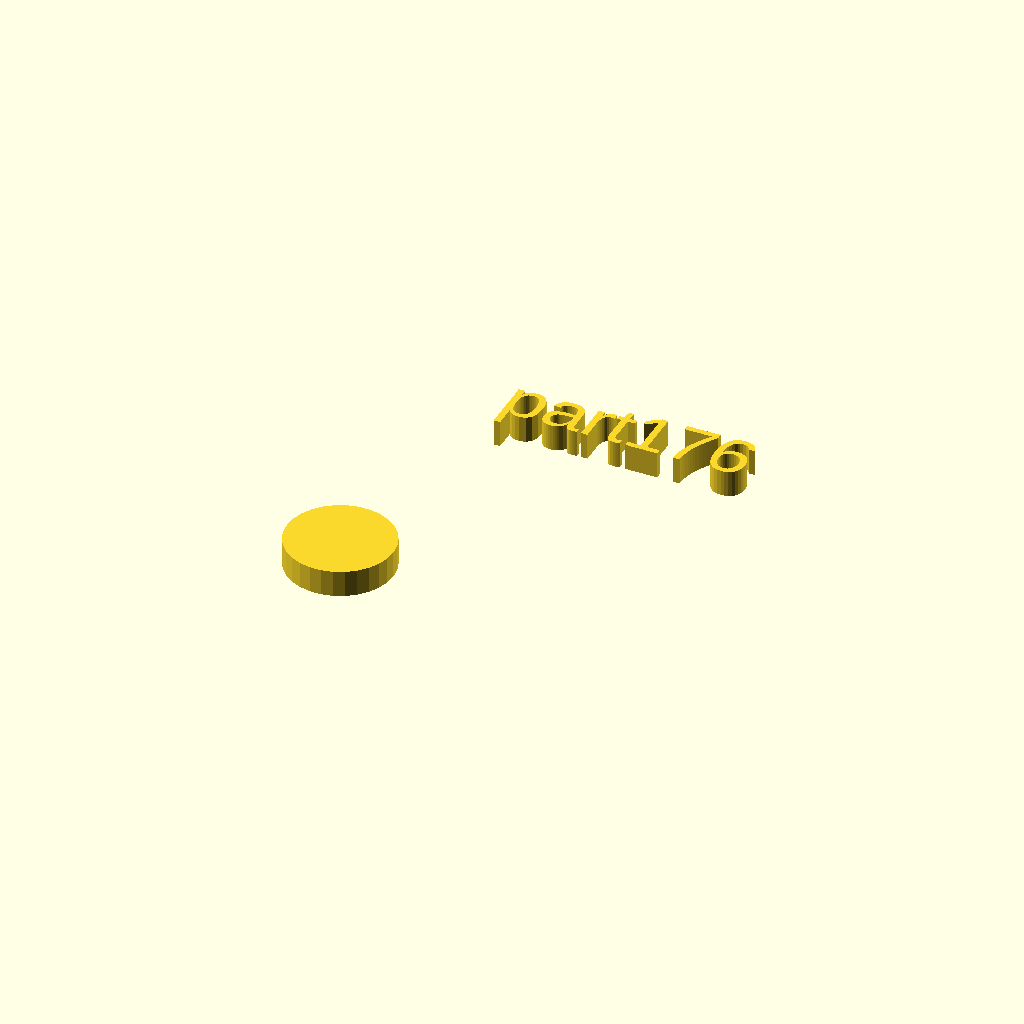
Cell 1 — every parameter at its default value.
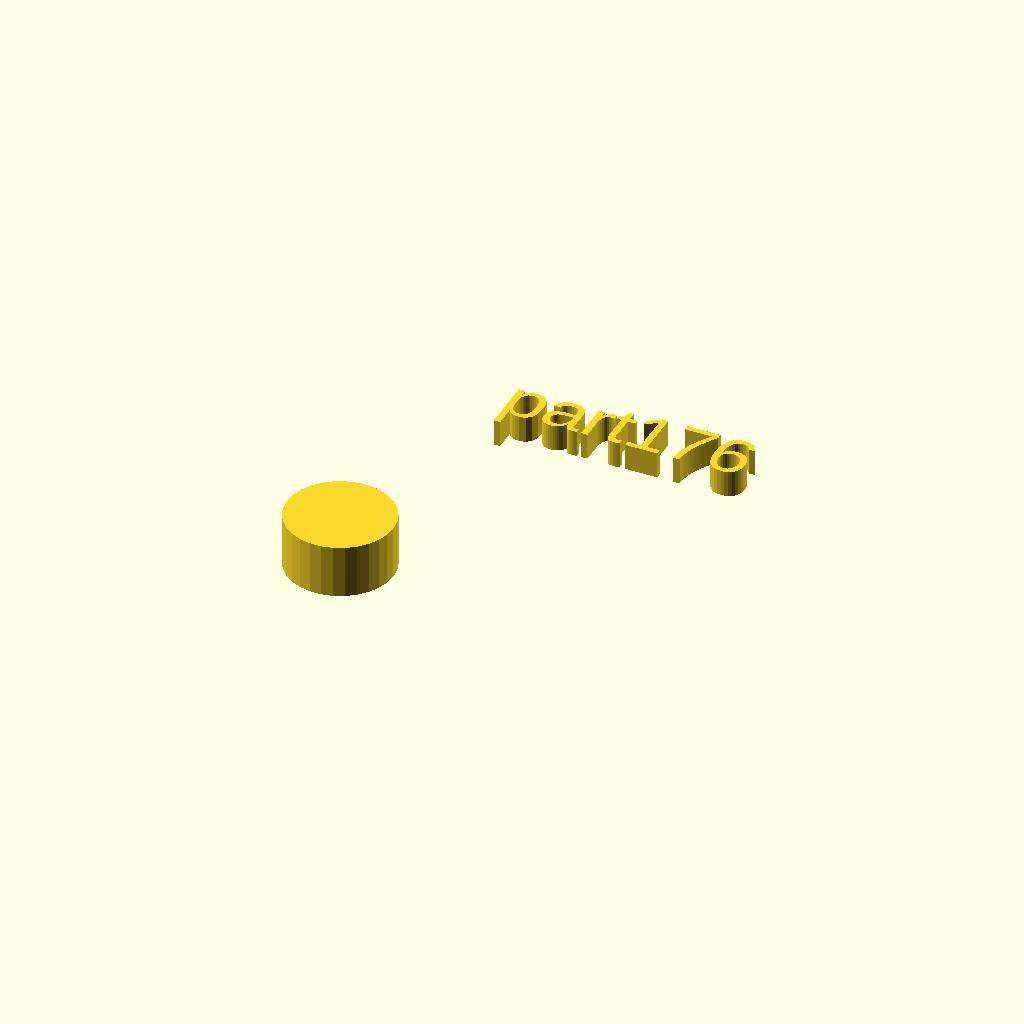
Cell 2: the same model with h = 10.
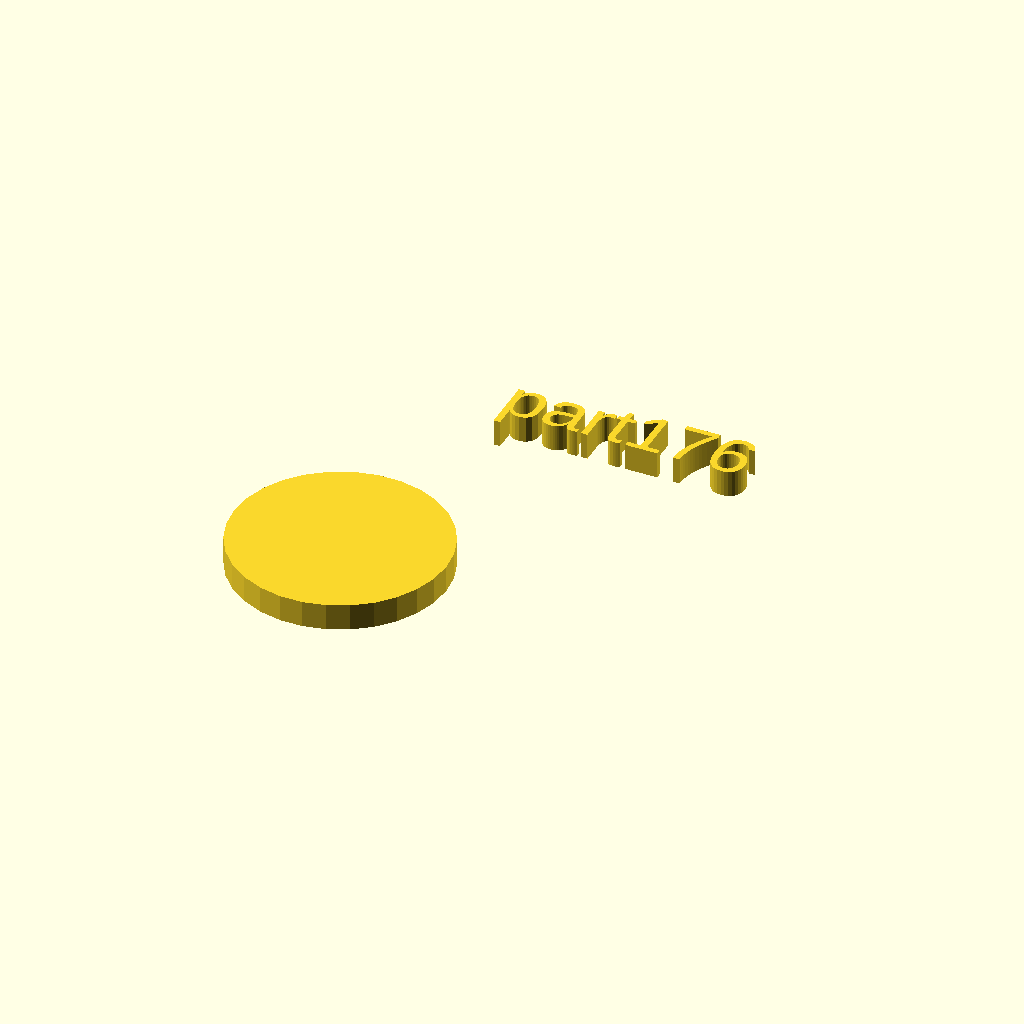
Cell 3: r1 = 20 (everything else at default).
One fixed orthographic camera (rotation 55°, 0°, 25°; colour scheme Cornfield) for every cell.
Source of the model, docs/local_scad/001/076.scad:
//[CUSTOMIZATION]
// Height
h=5; // [5,10,20]
// Radius
r1=10; // [20]
// Message
txt="part176";
module __END_CUSTOMIZATIONS () { }
cylinder(h,r1,r1);
translate([20,20,20]) { linear_extrude(5) text(txt, font="Liberation Sans"); }
Parameter table extracted from the source (name, type, default, range or options):
h: number, default 5, options 5, 10, 20
r1: number, default 10, range 0 to 20
txt: string, default "part176"
